Run: headless pygame with SDL's dummy video driver; simulated clock (each Clock.tick advances the game by its frame time, no real sleeping); random seed 0; keys injected as events and as key.get_pressed() state; mouse plan: one left click at the window centre at the start of phase 2, then a move to the lower-right quarter at the start of phase 3.
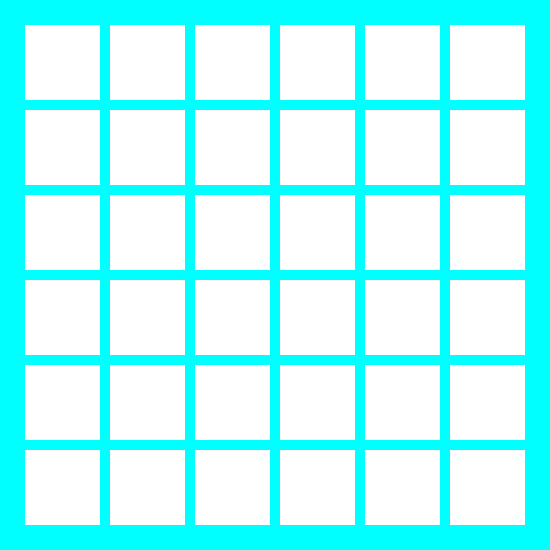
Frame 1 of 4 · flips 1–60 · no input
Frame 2 of 4 · flips 61–180 · clicked the window centre · tapped SPACE, RETURN · held RIGHT (→), D · screen unchanged from frame 1, image omitted
Frame 3 of 4 · flips 181–300 · moved the mouse to the lower-right quarter · held DOWN (↓), S · screen unchanged from frame 2, image omitted
Frame 4 of 4 · flips 301–420 · held LEFT (←), A, UP (↑), W · screen unchanged from frame 3, image omitted

The pygame program that drew these frames:

from random import shuffle
import sys
import pygame as pg

# Define constants
FPS = 30
WIDTH = 550  # Window width
HEIGHT = 550  # Window height
CARD_SIZE = 75
GAPSIZE = 10  # Size of gap between cards
GRIDSIZE = 6  # Size of square grid
MARGIN = 25

# Defines colors to be used for background, card backs, and shapes
WHITE = (255, 255, 255)
RED = (255, 0, 0)
GREEN = (0, 128, 0)
BLUE = (0, 0, 255)
CYAN = (0, 255, 255)

BG_COLOR = CYAN
CARD_COLOR = WHITE

# Define the shapes to use
SQUARE = 'square'
TRIANGLE = 'triangle'
DIAMOND = 'diamond'
CIRCLE = 'circle'
LINE = 'line'
DONUT = 'donut'

# Having tuples of all the shapes and their colors will be helpful
COLORS = (RED, GREEN, BLUE)
SHAPES = (SQUARE, TRIANGLE, DIAMOND, CIRCLE, LINE, DONUT)


# Some design notes I made on the needed functions

# create_game_board
# board will be a list containing 6 lists, each of these 6 lists represnting a column
# the items in the 6 lists will be tuples (shape, color)
# will return board list

# create_revealed_cards (list for tracking which cards have been revealed)
# the list will contain 6 lists each representing a column of the board.
# Each item in each column will be initialized to False
# will return revealed list

# get_card_coords(column, row) - will get reference coordinates for cards to help with drawing
# cards and shapes as well as determining selected cards. The column and row parameters refer
# to the indices of the card in the board object
# will return tuple

# draw_board(board, revealed, screen)   will use board and revealed to determine what to draw
# Will draw all unrevealed cards, and will call draw_shapes for each revealed card
# draw_shapes(board, column, row, screen)

# get_shape_and_color(board, column, row)  will get the shape and color of a card
# this will be used when drawing shapes and also when checking matches
# will return a tuple containing the shape and color of the card indicated by (column, row)

# get_selected_card (mouse position)
# will return a tuple (column, row) indicating the cards positions in board

# check_match (card1, card2)
# will return True if card1 and card2 have the same shape and color, False otherwise

# check_win(revealed) - win if revealed values are all True
# Will return True if all of the values in the revealed array are True, False otherwise


def create_game_board():
    '''Create a game board'''
    # Create a list containing two of each shape/color combination
    colored_shapes = []
    for color in COLORS:
        for shape in SHAPES:
            colored_shapes.append((shape, color))
            colored_shapes.append((shape, color))
    shuffle(colored_shapes)

    # Create the board
    board = []
    for x in range(GRIDSIZE):
        # Create a list for each column
        column = []
        for y in range(GRIDSIZE):
            # Append the first colored_shape and remove it from the list
            column.append(colored_shapes[0])
            del colored_shapes[0]
        board.append(column)
    return board


def create_revealed_cards():
    '''Creates an array to track which cards are revealed'''
    revealed = []
    for x in range(GRIDSIZE):
        # Create a list for each column
        column = []
        for y in range(GRIDSIZE):
            # No cards are revealed initially
            column.append(False)
        revealed.append(column)
    return revealed


def get_card_coords(column, row):
    '''Return coordinates of the top left corner of a card'''
    left = MARGIN + column * (CARD_SIZE + GAPSIZE)
    top = MARGIN + row * (CARD_SIZE + GAPSIZE)
    return (left, top)


def draw_board(board, revealed, screen):
    '''Draw the game board'''
    for column in range(GRIDSIZE):
        for row in range(GRIDSIZE):
            left, top = get_card_coords(column, row)
            # For any unrevealed card, draw a card sized rectangle
            if not revealed[column][row]:
                pg.draw.rect(screen, CARD_COLOR,
                             (left, top, CARD_SIZE, CARD_SIZE))
            # Otherwise draw the colored shape for that card
            else:
                draw_shape(board, column, row, screen)


def draw_shape(board, column, row, screen):
    '''Draw the shape located at (column, row)'''
    shape, color = get_shape_and_color(board, column, row)
    left, top = get_card_coords(column, row)

    # Shape offsets from card coordinates
    half = int(CARD_SIZE * 0.5)
    quarter = int(CARD_SIZE * 0.25)

    if shape == SQUARE:
        pg.draw.rect(screen, color, (left + quarter, top +
                                     quarter, CARD_SIZE - half, CARD_SIZE - half))
    elif shape == TRIANGLE:
        pg.draw.polygon(screen, color, ((left + half, top + quarter),
                                        (left + quarter,  top +
                                         CARD_SIZE - quarter),
                                        (left + CARD_SIZE - quarter, top + CARD_SIZE - quarter)))
    elif shape == DIAMOND:
        pg.draw.polygon(screen, color, ((left + half, top + quarter), (left + quarter, top + half),
                                        (left + half, top + CARD_SIZE - quarter), (left + CARD_SIZE - quarter, top + half)))
    elif shape == CIRCLE:
        pg.draw.circle(screen, color, (left + half, top + half), quarter)
    elif shape == LINE:
        pg.draw.line(screen, color, (left + quarter, top + half),
                     (left + CARD_SIZE - quarter, top + half), quarter)
    elif shape == DONUT:
        pg.draw.circle(screen, color, (left + half, top + half), quarter)
        pg.draw.circle(screen, BG_COLOR,
                       (left + half, top + half), quarter // 2)


def get_shape_and_color(board, column, row):
    '''Return a tuple containing the shape and color located at (column, row)'''
    return board[column][row]


def get_selected_card(mouse_x, mouse_y):
    '''Return the column, row position of the selected card'''
    for column in range(GRIDSIZE):
        for row in range(GRIDSIZE):
            left, top = get_card_coords(column, row)
            card_Rect = pg.Rect(left, top, CARD_SIZE, CARD_SIZE)
            if card_Rect.collidepoint(mouse_x, mouse_y):
                return (column, row)
    return (None, None)


def check_match(board, card1, card2):
    '''Determine whether two cards match'''
    shape1, color1 = get_shape_and_color(board, card1[0], card1[1])
    shape2, color2 = get_shape_and_color(board, card2[0], card2[1])
    if shape1 == shape2 and color1 == color2:
        return True
    else:
        return False


def check_win(revealed):
    '''Checks to see if the player has won'''
    for column in revealed:
        if False in column:
            return False
    return True


def main():
    pg.init()

    # Initialize clock for setting FPS
    clock = pg.time.Clock()

    # Initialize main window
    screen = pg.display.set_mode((WIDTH, HEIGHT))
    pg.display.set_caption('Memory')

    # Initialize variables to store mouse click coordinates
    mouse_x = 0
    mouse_y = 0

    # Initialize variable to store first selection each round
    first_card = None

    # Create a game board
    board = create_game_board()

    # Initialize variable to track revealed cards
    revealed = create_revealed_cards()

    # Create a variable to keep track of the game state
    card_selected = False

    # Start the main game loop
    while True:

        # Draw/redraw everything
        screen.fill(BG_COLOR)
        draw_board(board, revealed, screen)

        for event in pg.event.get():
            if event.type == pg.QUIT or (event.type == pg.KEYDOWN and event.key == pg.K_q):
                pg.quit()
                sys.exit()
            elif event.type == pg.MOUSEBUTTONUP:
                mouse_x, mouse_y = event.pos

        card = get_selected_card(mouse_x, mouse_y)

        # If no unrevealed card was selected do nothing
        if None in card or revealed[card[0]][card[1]]:
            pass

        # If selected card is the first selected this round, store its value and reveal it
        elif card_selected == False:
            first_card = card
            revealed[card[0]][card[1]] = True
            # Note that a first card has been selected for the current round
            card_selected = True

        # If selected card is the second selected this round, reveal it
        elif card_selected == True:
            revealed[card[0]][card[1]] = True

            # Redraw everything and wait before checking for match (so that the second shape is
            # displayed before being flipped back over if no match)
            screen.fill(BG_COLOR)
            draw_board(board, revealed, screen)
            pg.display.update()
            pg.time.wait(750)

            # If there's a match, reset card_selected and first_card
            if check_match(board, first_card, card):
                card_selected = False
                first_card = None
                # If the game is over, reset and start a new game
                if check_win(revealed):
                    pg.time.wait(2000)

                    # Reset the board
                    board = create_game_board()
                    revealed = create_revealed_cards()
                    mouse_x = 0
                    mouse_y = 0

            # If there isn't a match flip the cards back over and move to next round
            else:
                revealed[first_card[0]][first_card[1]] = False
                revealed[card[0]][card[1]] = False
                card_selected = False
                first_card = None
                mouse_x = 0
                mouse_y = 0

        pg.display.update()
        clock.tick(FPS)


if __name__ == '__main__':
    main()
